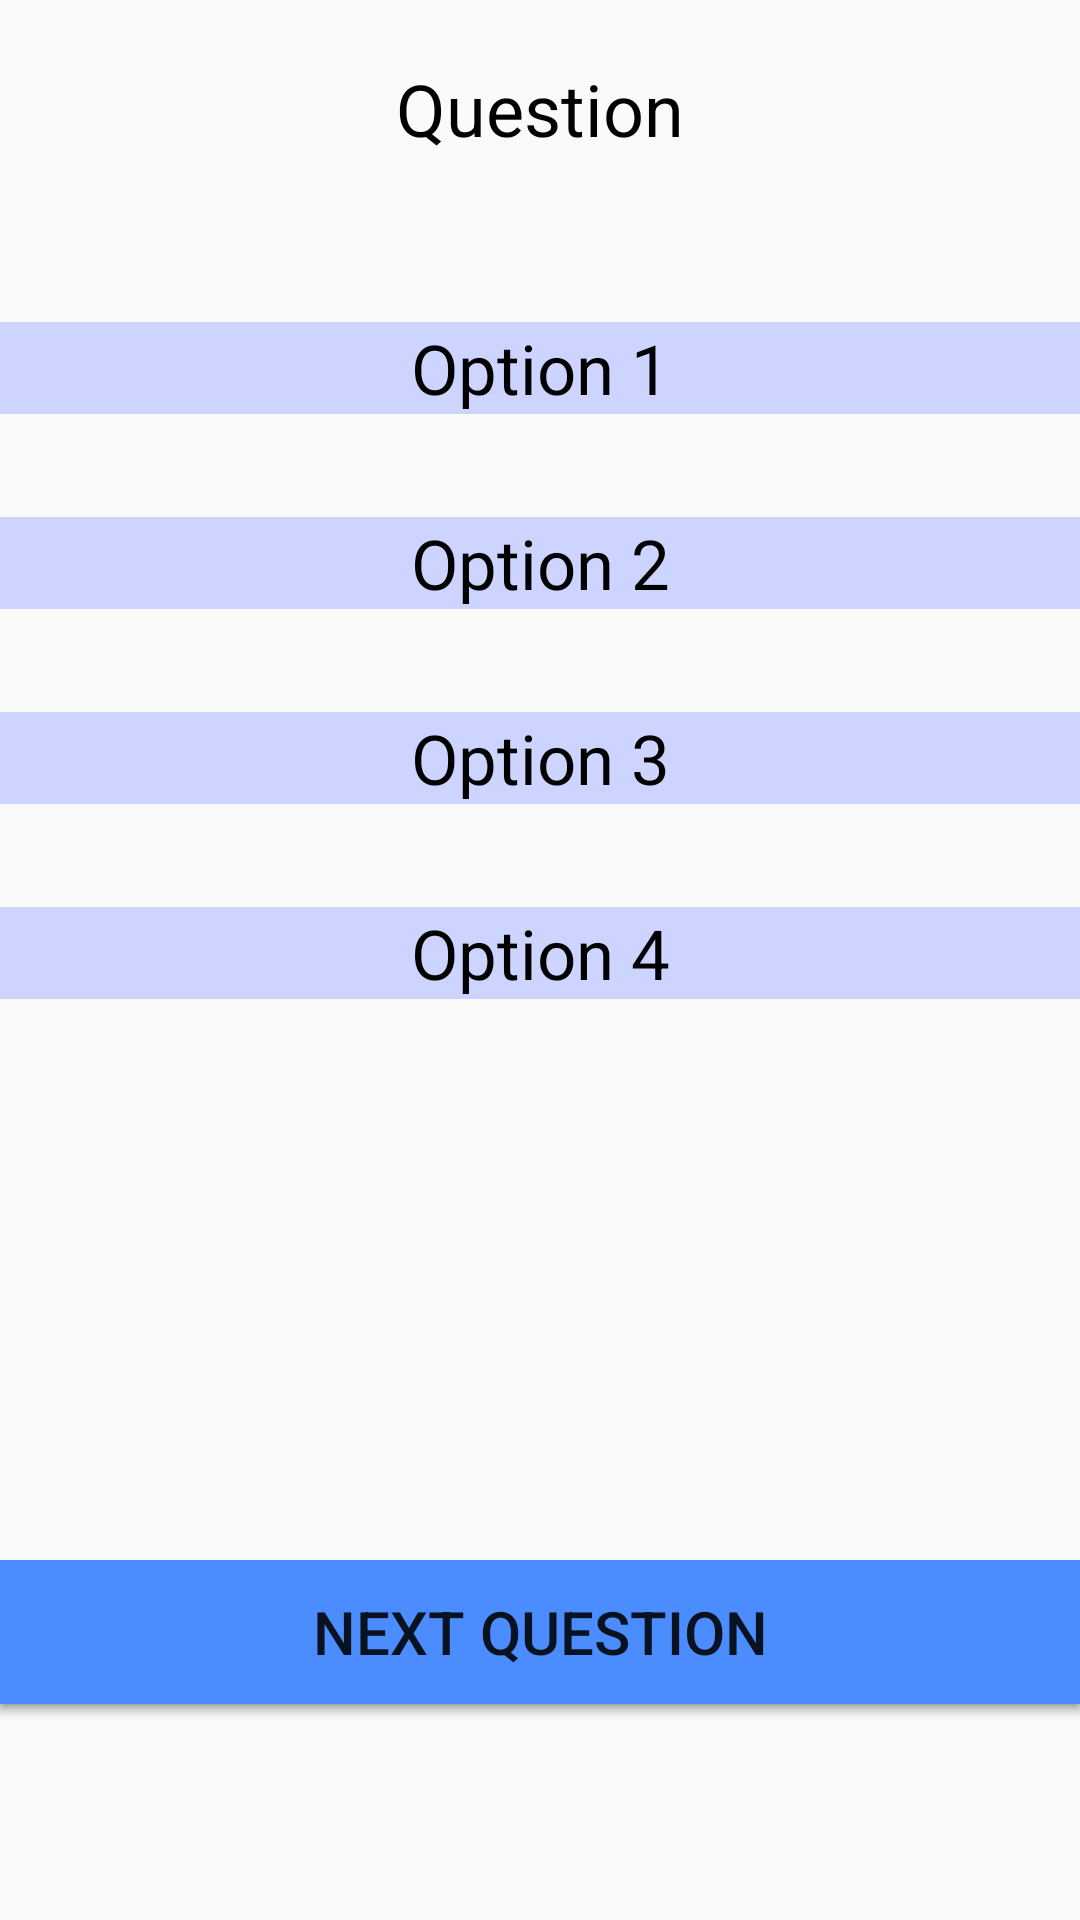

Write the Android layout XML for this screen, with the resource values it uses.
<!-- AndroidManifest.xml: application theme AppTheme -->
<!-- res/layout/activity_host.xml -->
<RelativeLayout xmlns:android="http://schemas.android.com/apk/res/android"
    xmlns:tools="http://schemas.android.com/tools" android:layout_width="match_parent"
    android:layout_height="match_parent"
    tools:context="com.whiz.quiz.quizwhiz.temp_activity.Host">

    <TextView
        android:layout_width="wrap_content"
        android:layout_height="wrap_content"
        android:text="Question"
        android:id="@+id/textViewQuestion"
        android:textSize="24dp"
        android:layout_alignParentTop="true"
        android:layout_centerHorizontal="true"
        android:layout_marginTop="20dp"
        android:textColor="#ff000000" />

    <TextView
        android:layout_width="wrap_content"
        android:layout_height="wrap_content"
        android:text="Option 1"
        android:id="@+id/textOption1"
        android:layout_below="@+id/textViewQuestion"
        android:layout_marginTop="55dp"
        android:textSize="23dp"
        android:textAlignment="center"
        android:background="#ffccd4ff"
        android:textColor="#ff000000"
        android:clickable="true"
        android:tag="0"
        android:layout_alignParentRight="true"
        android:layout_alignParentEnd="true"
        android:layout_alignParentLeft="true"
        android:layout_alignParentStart="true" />

    <TextView
        android:layout_width="wrap_content"
        android:layout_height="wrap_content"
        android:text="Option 2"
        android:id="@+id/textOption2"
        android:layout_below="@+id/textViewQuestion"
        android:layout_marginTop="120dp"
        android:textSize="23dp"
        android:layout_alignParentRight="true"
        android:layout_alignParentEnd="true"
        android:layout_alignParentLeft="true"
        android:layout_alignParentStart="true"
        android:textAlignment="center"
        android:background="#ffccd4ff"
        android:textColor="#ff000000"
        android:clickable="true"
        android:tag="1"/>

    <TextView
        android:layout_width="wrap_content"
        android:layout_height="wrap_content"
        android:text="Option 3"
        android:id="@+id/textOption3"
        android:layout_below="@+id/textViewQuestion"
        android:layout_marginTop="185dp"
        android:textSize="23dp"
        android:layout_alignParentRight="true"
        android:layout_alignParentEnd="true"
        android:layout_alignParentLeft="true"
        android:layout_alignParentStart="true"
        android:textAlignment="center"
        android:background="#ffccd4ff"
        android:textColor="#ff000000"
        android:clickable="true"
        android:tag="2"/>

    <TextView
        android:layout_width="wrap_content"
        android:layout_height="wrap_content"
        android:text="Option 4"
        android:id="@+id/textOption4"
        android:layout_below="@+id/textViewQuestion"
        android:layout_marginTop="250dp"
        android:textSize="23dp"
        android:layout_alignParentRight="true"
        android:layout_alignParentEnd="true"
        android:layout_alignParentLeft="true"
        android:layout_alignParentStart="true"
        android:textAlignment="center"
        android:background="#ffccd4ff"
        android:textColor="#ff000000"
        android:clickable="true"
        android:tag="3"/>

    <RelativeLayout
        android:layout_width="match_parent"
        android:layout_height="78dp"
        android:layout_alignParentBottom="true"
        android:layout_alignParentLeft="true"
        android:layout_alignParentStart="true"
        android:layout_marginBottom="42dp">

        <Button
            android:layout_width="wrap_content"
            android:layout_height="wrap_content"
            android:text="Reveal Answer"
            android:id="@+id/button_reveal"
            android:layout_alignParentLeft="true"
            android:layout_alignParentStart="true"
            android:layout_alignParentRight="true"
            android:layout_alignParentEnd="true"
            android:textSize="20dp"
            android:background="#ff4b8cff" />
    </RelativeLayout>

    <RelativeLayout
        android:layout_width="match_parent"
        android:layout_height="78dp"
        android:layout_alignParentBottom="true"
        android:layout_alignParentLeft="true"
        android:layout_alignParentStart="true"
        android:layout_marginBottom="42dp">

        <Button
            android:layout_width="wrap_content"
            android:layout_height="wrap_content"
            android:text="Next Question"
            android:id="@+id/button_nextQuestion"
            android:layout_alignParentLeft="true"
            android:layout_alignParentStart="true"
            android:layout_alignParentRight="true"
            android:layout_alignParentEnd="true"
            android:textSize="20dp"
            android:background="#ff4b8cff" />
    </RelativeLayout>

</RelativeLayout>
<!-- resources referenced by this layout -->
<resources>
  <style name="AppTheme" parent="Theme.AppCompat.Light.DarkActionBar">
          
      </style>
</resources>
